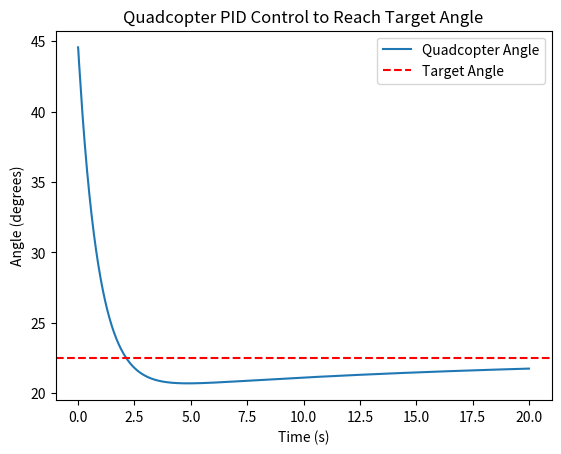

Reproduce this figure in Python.
#!/usr/bin/env python
# coding: utf-8

# In[ ]:


#PID CONTROLLER

import numpy as np
import matplotlib.pyplot as plt

#Quadcopter parameters
mass = 5
g = 9.81

# PID controller parameters
kp = 100.0
ki = 55.0
kd = 8.0

# Simulation parameters
dt = 0.01
total_time = 20.0
num_steps = int(total_time / dt)

""""# Sensor noise parameters
gyro_noise_stddev = 0.1
accel_noise_stddev = 0.1"""

# Target angle in degrees
target_angle_degrees = 22.5
initial_angle_from_imu_degrees = 45

# Convert degrees to radians
target_angle = np.radians(target_angle_degrees)
initial_angle_from_imu = np.radians(initial_angle_from_imu_degrees)

# Initialize state variables
theta = initial_angle_from_imu
theta_dot = 0.0  # Angular velocity
integral = 0.0  # Integral of error for the integral term

time = np.linspace(0, total_time, num_steps)
theta_data = np.zeros(num_steps)

for i in range(num_steps):
    
    """gyro_measurement = theta_dot + np.random.normal(0, gyro_noise_stddev)
    accel_measurement = -g * np.sin(theta) + np.random.normal(0, accel_noise_stddev)"""

    # PID controller
    error = target_angle - theta
    integral += error * dt
    derivative = (error - theta_dot) / dt

    # Control input
    u = kp * error + ki * integral + kd * derivative

    # Update state variables using dynamics
    theta_dot += (u - mass * g * np.sin(theta)) / mass * dt
    theta += theta_dot * dt

    theta_data[i] = theta

theta_data_degrees = np.degrees(theta_data)
target_angle_degrees = np.degrees(target_angle)

plt.plot(time, theta_data_degrees, label='Quadcopter Angle')
plt.axhline(y=target_angle_degrees, color='r', linestyle='--', label='Target Angle')
plt.xlabel('Time (s)')
plt.ylabel('Angle (degrees)')
plt.legend()
plt.title('Quadcopter PID Control to Reach Target Angle')
plt.show()

